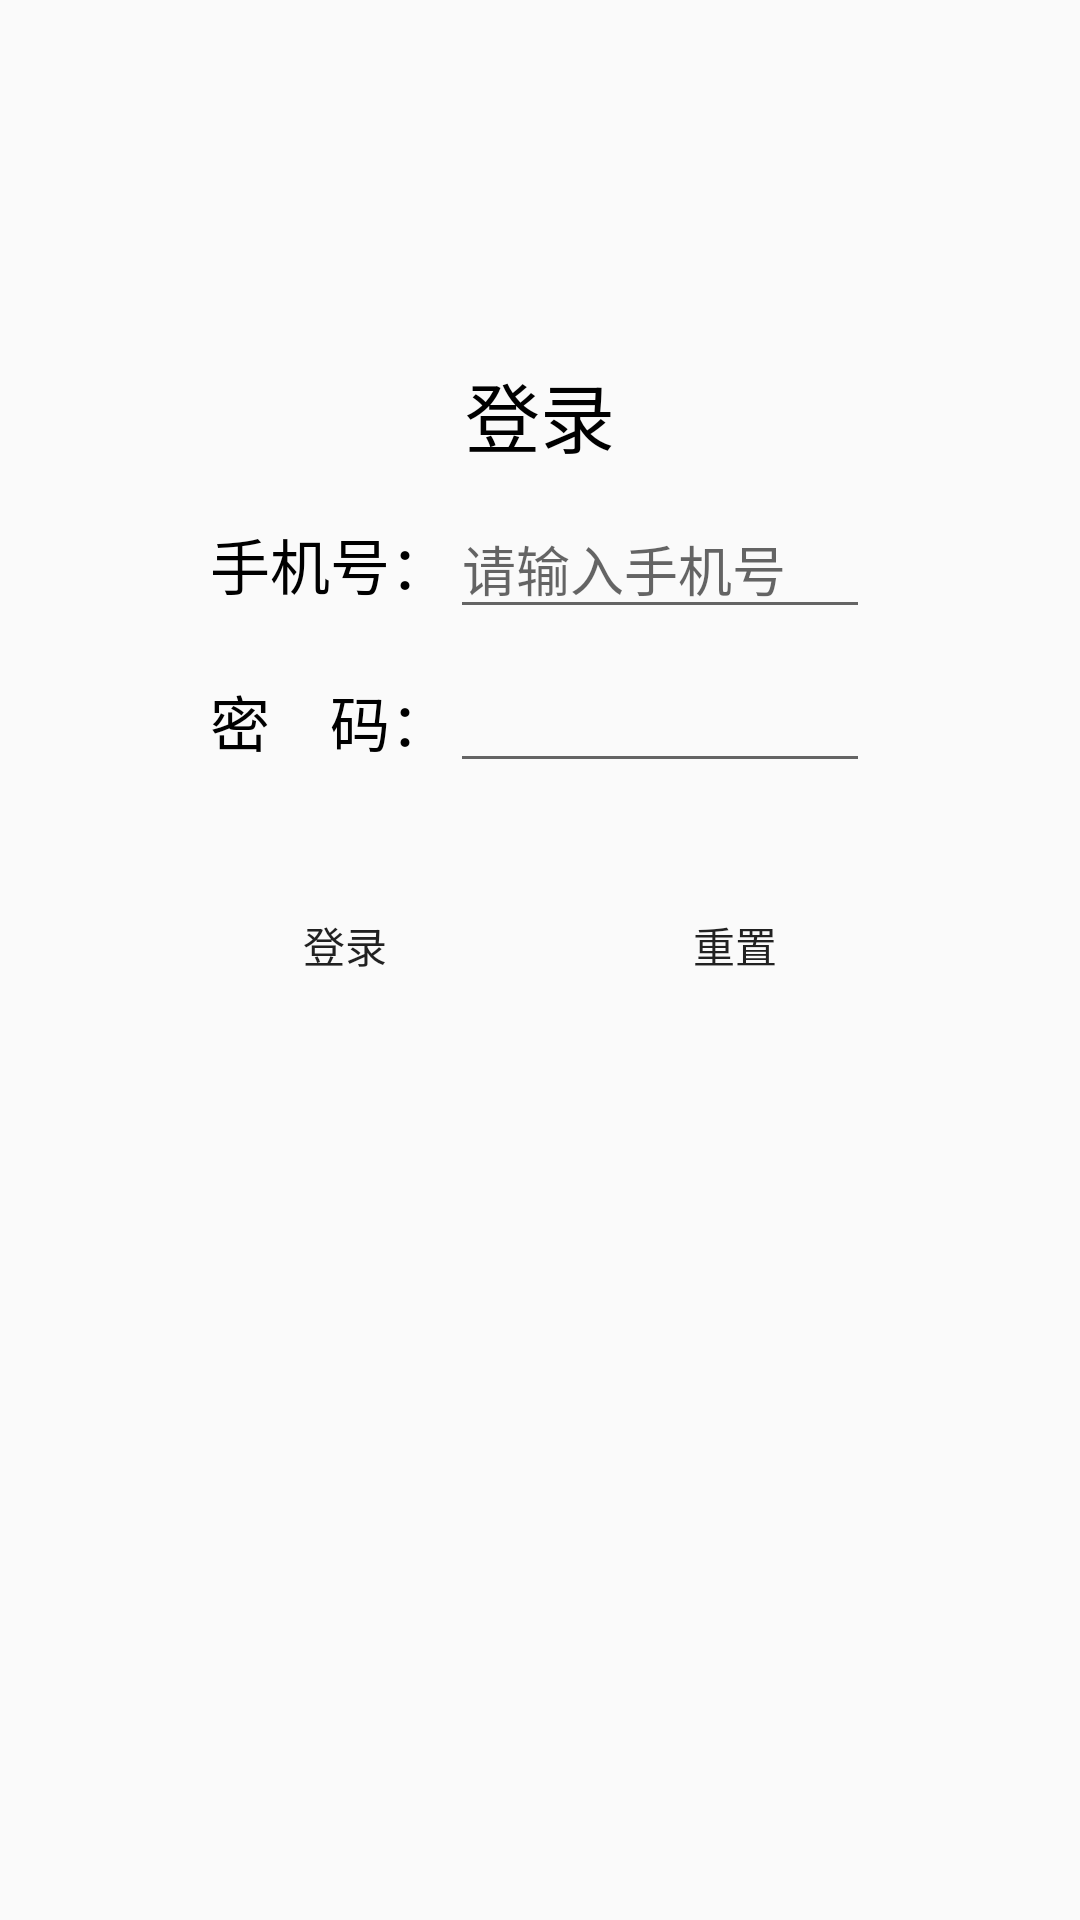

Android layout source for this screen:
<!-- AndroidManifest.xml: application theme Theme.AppCompat.DayNight.NoActionBar -->
<!-- res/layout/activity_log.xml -->
<?xml version="1.0" encoding="utf-8"?>
<LinearLayout
    xmlns:android="http://schemas.android.com/apk/res/android"
    android:layout_width="match_parent"
    android:layout_height="match_parent"
    android:gravity="center_horizontal"
    android:padding="30dp"
    android:orientation="vertical">

    <LinearLayout
        android:layout_width="match_parent"
        android:layout_height="321dp"
        android:background="@drawable/fragment"
        android:gravity="center_horizontal"
        android:layout_marginTop="50dp"
        android:orientation="vertical"
        android:padding="40dp">

        <TextView
            android:layout_width="wrap_content"
            android:layout_height="wrap_content"
            android:text="登录"
            android:textColor="#000000"
            android:textSize="25sp" />

        <LinearLayout
            android:layout_width="match_parent"
            android:layout_height="wrap_content"
            android:orientation="horizontal"
            android:paddingTop="10dp">

            <TextView
                android:layout_width="wrap_content"
                android:layout_height="wrap_content"
                android:text="手机号："
                android:textColor="#000000"
                android:textSize="20sp" />

            <EditText
                android:id="@+id/logNum"
                android:layout_width="0dp"
                android:layout_height="wrap_content"
                android:layout_weight="1"
                android:ems="10"
                android:hint="请输入手机号"
                android:inputType="textPhonetic" />

        </LinearLayout>

        <LinearLayout
            android:layout_width="match_parent"
            android:layout_height="wrap_content"
            android:orientation="horizontal"
            android:paddingTop="10dp">

            <TextView
                android:layout_width="wrap_content"
                android:layout_height="wrap_content"
                android:text="密    码："
                android:textColor="#000000"
                android:textSize="20sp" />

            <EditText
                android:id="@+id/logPasswd"
                android:layout_width="0dp"
                android:layout_height="wrap_content"
                android:layout_weight="1"
                android:ems="10"
                android:inputType="textPassword" />

        </LinearLayout>

        <LinearLayout
            android:layout_width="match_parent"
            android:layout_height="wrap_content"
            android:gravity="center_horizontal"
            android:orientation="horizontal"
            android:paddingTop="30dp">

            <Button
                android:id="@+id/logButton"
                android:layout_width="130dp"
                android:layout_height="wrap_content"
                android:layout_marginLeft="10dp"
                android:background="@drawable/button"
                android:text="登录" />

            <Button
                android:id="@+id/resetButton"
                android:layout_width="130dp"
                android:layout_height="wrap_content"
                android:layout_marginRight="10dp"
                android:background="@drawable/button"
                android:text="重置" />

        </LinearLayout>

    </LinearLayout>

</LinearLayout>
<!-- resources referenced by this layout -->
<resources>

</resources>
